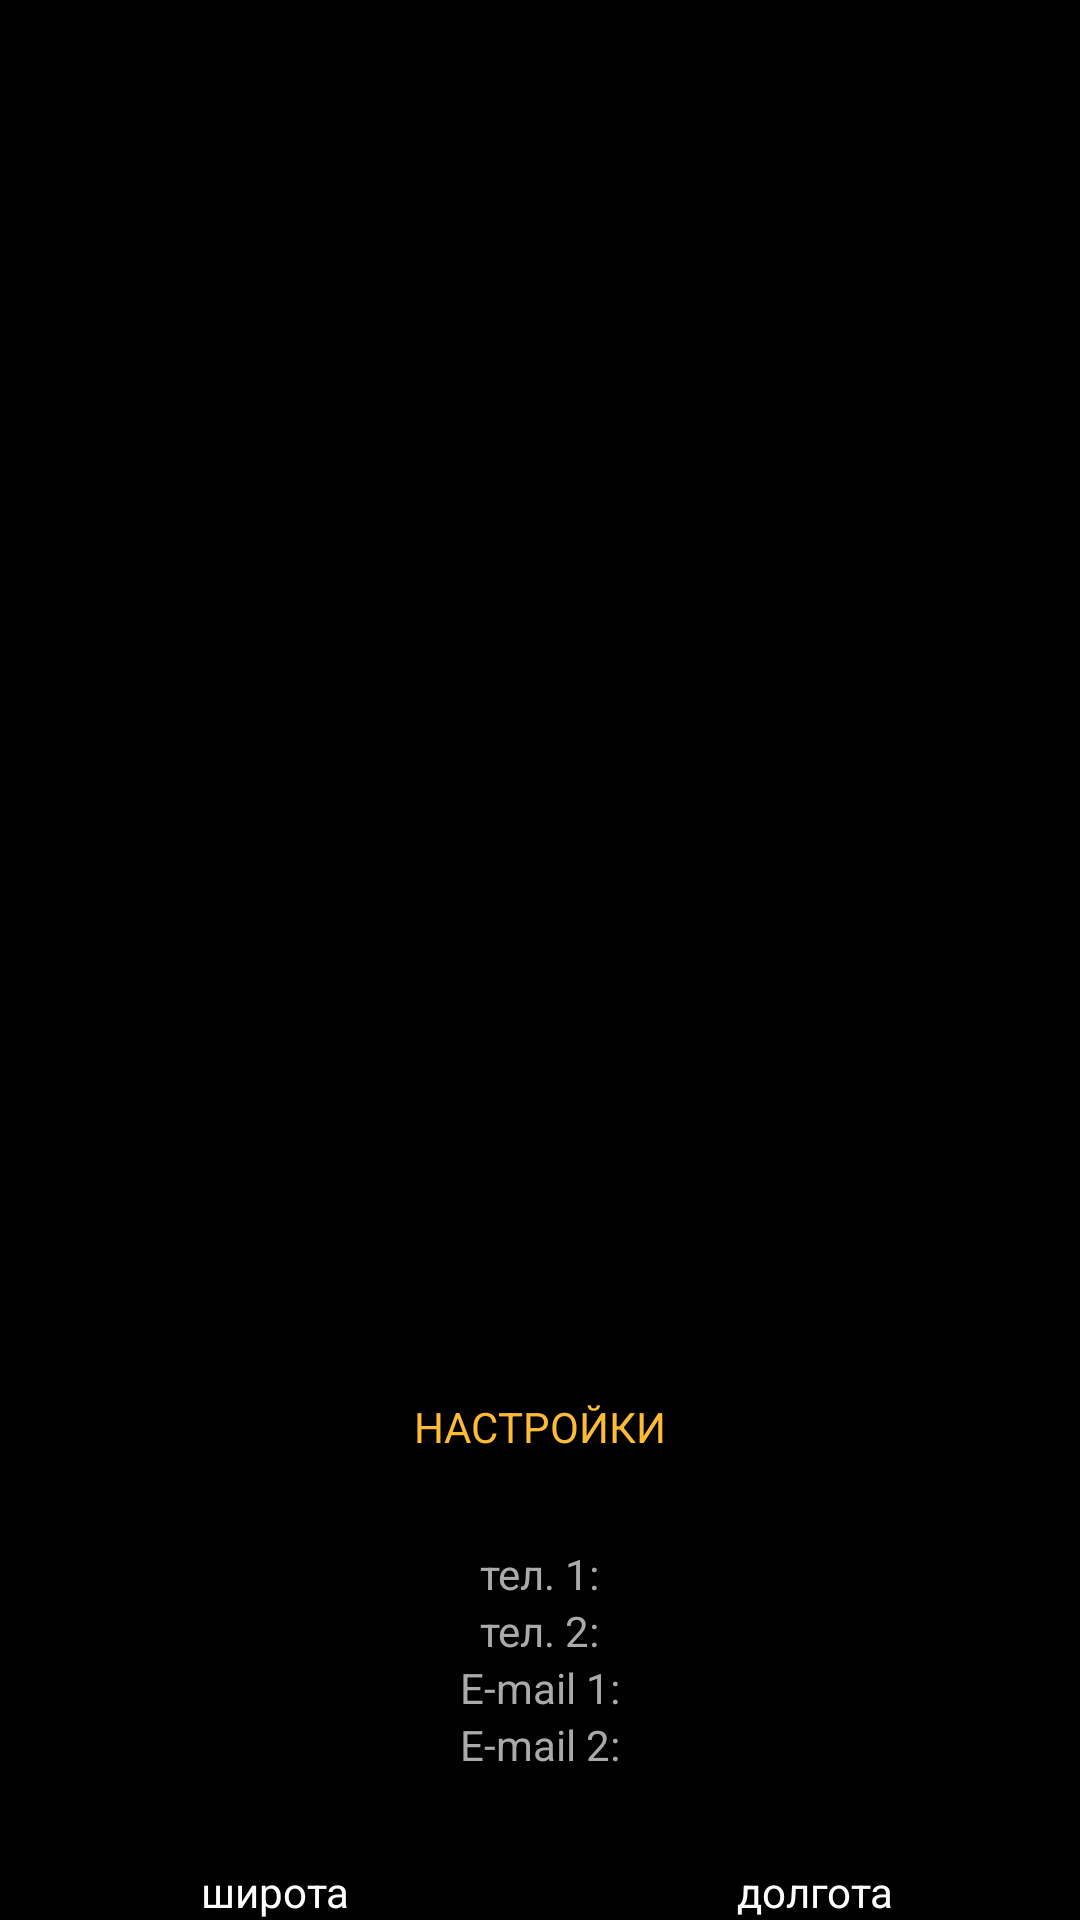

Android layout source for this screen:
<!-- AndroidManifest.xml: application theme Theme.Mail -->
<!-- res/layout/activity_main.xml -->
<?xml version="1.0" encoding="utf-8"?>
<LinearLayout xmlns:android="http://schemas.android.com/apk/res/android"
    xmlns:app="http://schemas.android.com/apk/res-auto"
    xmlns:tools="http://schemas.android.com/tools"
    android:layout_width="match_parent"
    android:layout_height="match_parent"
    android:background="@color/black"
    android:orientation="vertical">

    <LinearLayout
        android:layout_width="match_parent"
        android:layout_height="wrap_content"
        android:layout_weight="0"
        android:gravity="center_horizontal"
        android:orientation="vertical">
        <ImageView
            android:id="@+id/imageView"
            android:layout_width="200dp"
            android:layout_height="200dp"
            android:layout_marginTop="100dp"
            android:layout_marginBottom="100dp"
            android:clickable="true"
            android:onClick="onClick1"
            tools:srcCompat="@drawable/sos1" />

    </LinearLayout>

    <LinearLayout
        android:layout_width="match_parent"
        android:layout_height="wrap_content"
        android:layout_gravity="center_horizontal"
        android:layout_weight="1"
        android:gravity="bottom"
        android:orientation="vertical">

        <TextView
            android:id="@+id/textView1"
            android:layout_width="wrap_content"
            android:layout_height="wrap_content"
            android:layout_gravity="center_horizontal"
            android:onClick="onClick2"
            android:text="НАСТРОЙКИ"
            android:textColor="@android:color/holo_orange_light" />

    </LinearLayout>

    <LinearLayout
        android:layout_width="match_parent"
        android:layout_height="wrap_content"
        android:layout_weight="0"
        android:gravity="center_horizontal"
        android:orientation="horizontal">

        <TextView
            android:id="@+id/textView21"
            android:layout_width="wrap_content"
            android:layout_height="wrap_content"
            android:layout_marginTop="30dp"
            android:text="тел. 1:"
            android:textColor="@android:color/darker_gray" />
    </LinearLayout>
    <LinearLayout
        android:layout_width="match_parent"
        android:layout_height="wrap_content"
        android:layout_weight="0"
        android:gravity="center_horizontal"
        android:orientation="horizontal">

        <TextView
            android:id="@+id/textView22"
            android:layout_width="wrap_content"
            android:layout_height="wrap_content"
            android:text="тел. 2:"
            android:textColor="@android:color/darker_gray" />
    </LinearLayout>
    <LinearLayout
        android:layout_width="match_parent"
        android:layout_height="wrap_content"
        android:layout_weight="0"
        android:gravity="center_horizontal"
        android:orientation="horizontal">

        <TextView
            android:id="@+id/textView23"
            android:layout_width="wrap_content"
            android:layout_height="wrap_content"
            android:text="E-mail 1:"
            android:textColor="@android:color/darker_gray" />
    </LinearLayout>
    <LinearLayout
        android:layout_width="match_parent"
        android:layout_height="wrap_content"
        android:layout_weight="0"
        android:gravity="center_horizontal"
        android:orientation="horizontal">

        <TextView
            android:id="@+id/textView24"
            android:layout_width="wrap_content"
            android:layout_height="wrap_content"
            android:layout_marginBottom="30dp"
            android:text="E-mail 2:"
            android:textColor="@android:color/darker_gray" />
    </LinearLayout>


    <LinearLayout
        android:layout_width="match_parent"
        android:layout_height="wrap_content"
        android:layout_weight="0"
        android:gravity="center_horizontal"
        android:orientation="horizontal">

        <TextView
            android:id="@+id/textView2a"
            android:layout_width="wrap_content"
            android:layout_height="match_parent"
            android:layout_weight="1"
            android:gravity="center"
            android:paddingLeft="5dp"
            android:paddingRight="5dp"
            android:text="широта"
            android:textColor="@android:color/background_light" />

        <TextView
            android:id="@+id/textView3a"
            android:layout_width="wrap_content"
            android:layout_height="match_parent"
            android:layout_weight="1"
            android:gravity="center"
            android:text="долгота"
            android:textColor="@android:color/background_light" />
    </LinearLayout>

</LinearLayout>
<!-- resources referenced by this layout -->
<resources>
  <!-- drawable sos1: png bitmap (drawable, 55267 bytes) -->
  <style name="Theme.Mail" parent="Theme.MaterialComponents.DayNight.DarkActionBar">
          
          <item name="colorPrimary">@color/purple_700</item>
          <item name="colorPrimaryVariant">@color/purple_700</item>
          <item name="colorOnPrimary">@color/white</item>
          
          <item name="colorSecondary">@color/teal_200</item>
          <item name="colorSecondaryVariant">@color/teal_700</item>
          <item name="colorOnSecondary">@color/black</item>
          
          <item name="android:statusBarColor" tools:targetApi="l">?attr/colorPrimaryVariant</item>
          
      </style>
  <!-- not gathered from this repository: default colours our renderer supplied (Android Studio template values) -->
  <color name="purple_700">#FF3700B3</color>
  <color name="teal_200">#FF03DAC5</color>
  <color name="teal_700">#FF018786</color>
  <color name="black">#FF000000</color>
  <color name="white">#FFFFFFFF</color>
</resources>
